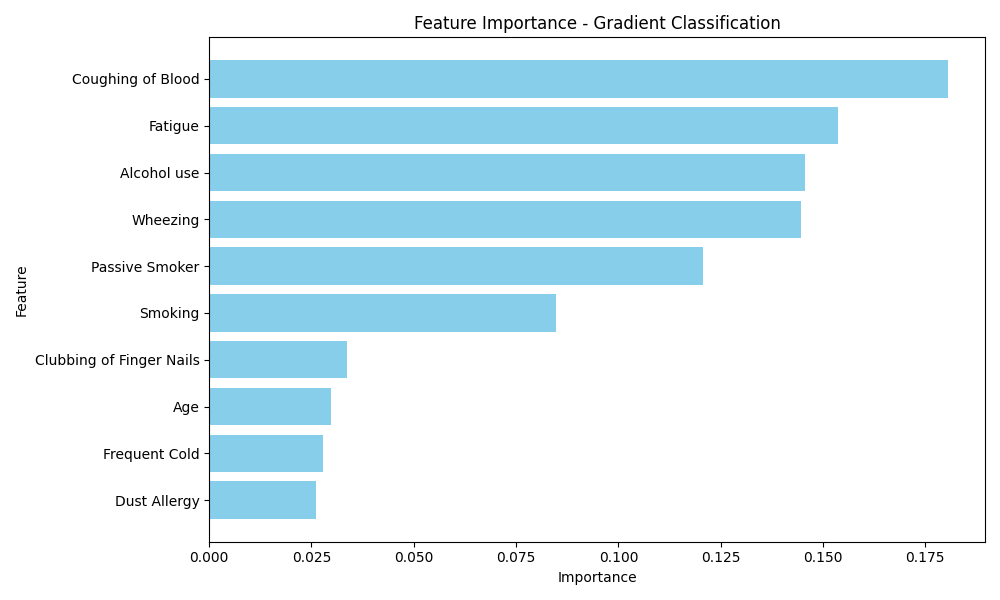

The table this chart was drawn from, first rows:
Feature, Importance
Coughing of Blood, 0.1806
Fatigue, 0.1535
Alcohol use, 0.1455
Wheezing, 0.1447
Passive Smoker, 0.1207
Smoking, 0.08485
Clubbing of Finger Nails, 0.03366
Age, 0.02971
Frequent Cold, 0.02776
Dust Allergy, 0.02608
Shortness of Breath, 0.02158
Obesity, 0.01103
Snoring, 0.009075
Swallowing Difficulty, 0.005487
Air Pollution, 0.003595
chronic Lung Disease, 0.001495
Weight Loss, 0.0004572
Chest Pain, 0.0001571
OccuPational Hazards, 3.329113497607933e-05
Genetic Risk, 2.223327349358047e-05
Dry Cough, 1.847480576618168e-08
Balanced Diet, 8.441349342929385e-09
Gender, 0.0
